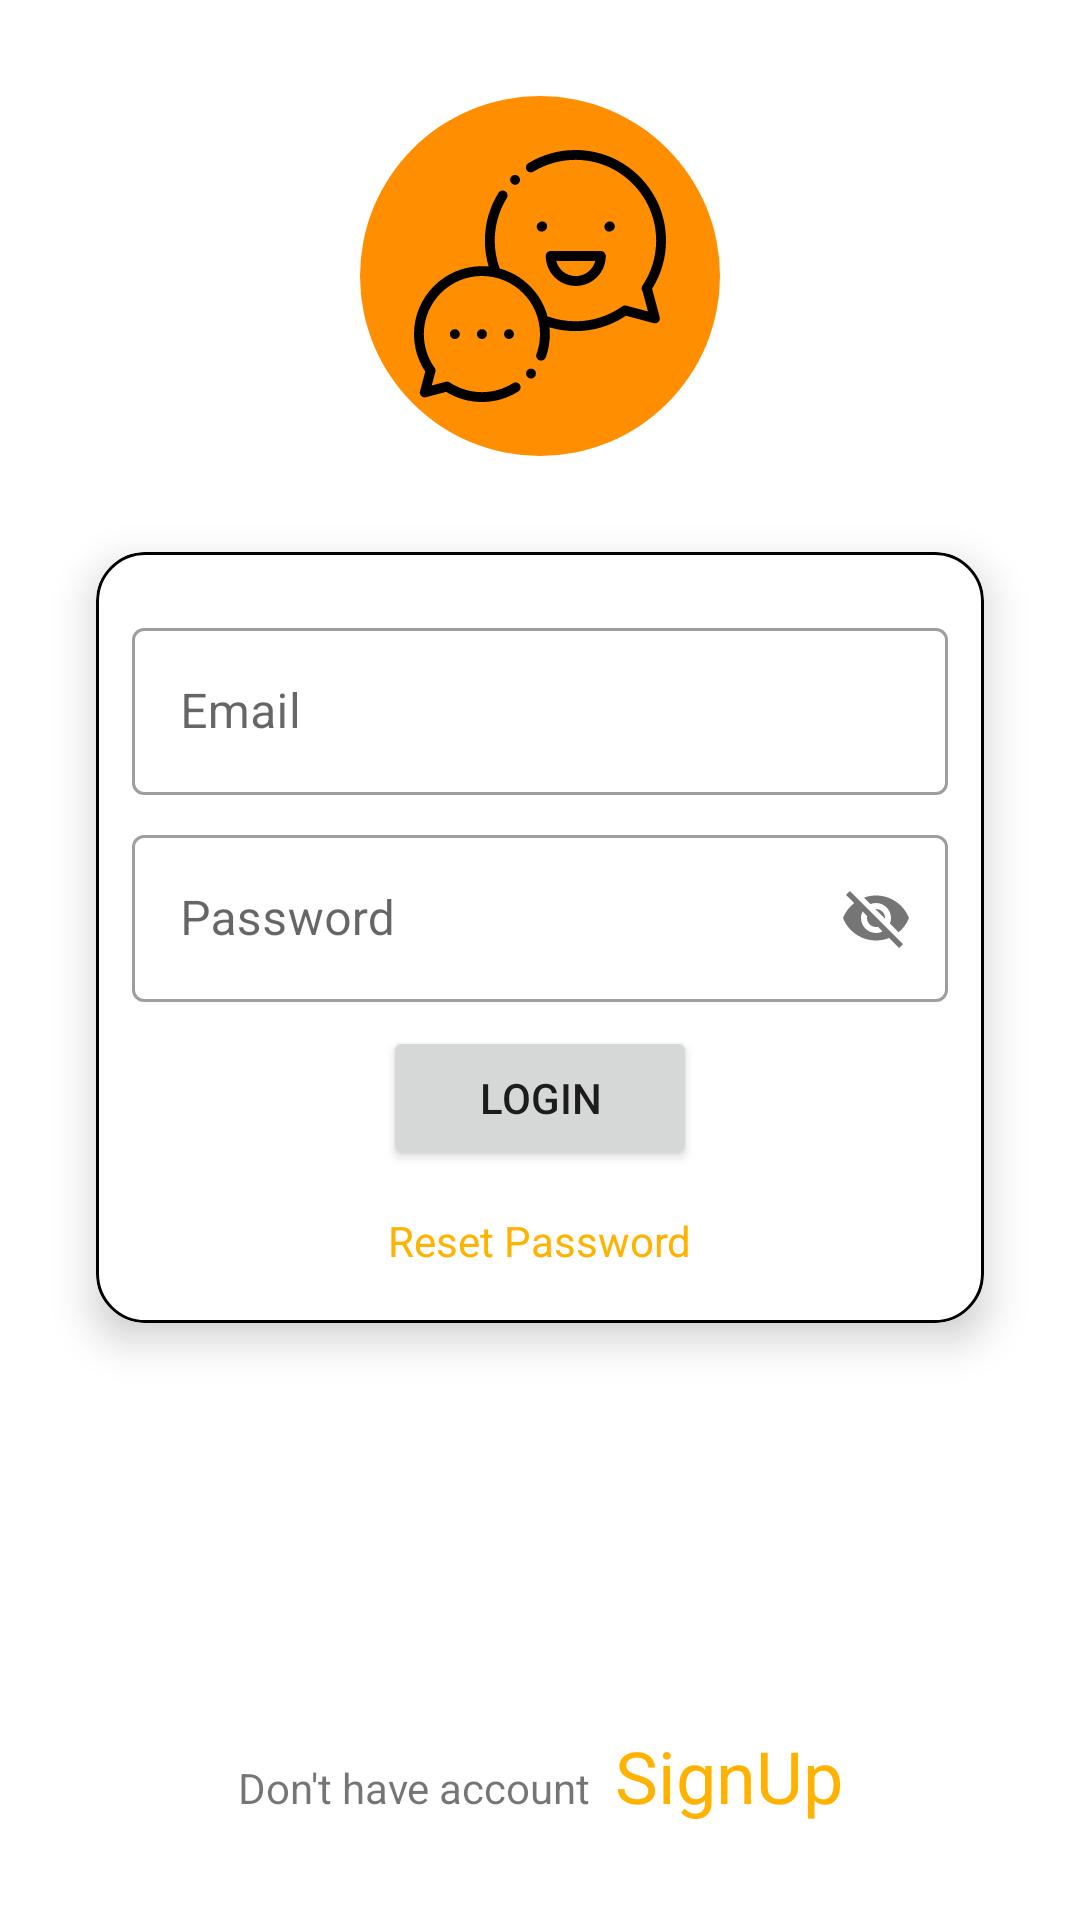

Produce the Android XML layout that renders to this screen, including the resource entries it uses.
<!-- AndroidManifest.xml: application theme Theme.ChatMuch -->
<!-- res/layout/activity_login.xml -->
<?xml version="1.0" encoding="utf-8"?>
<androidx.constraintlayout.widget.ConstraintLayout xmlns:android="http://schemas.android.com/apk/res/android"
    xmlns:app="http://schemas.android.com/apk/res-auto"
    xmlns:tools="http://schemas.android.com/tools"
    android:layout_width="match_parent"
    android:layout_height="match_parent"
    tools:context=".login.Login">

    <include
        layout="@layout/custom_progressbar"
        android:id="@+id/progressBar"
        android:visibility="gone"/>

    <ImageView
        android:id="@+id/ivProfile"
        android:layout_width="120dp"
        android:layout_height="120dp"
        android:layout_marginTop="32dp"
        app:layout_constraintEnd_toEndOf="parent"
        app:layout_constraintStart_toStartOf="parent"
        app:layout_constraintTop_toTopOf="parent"
        app:srcCompat="@drawable/ic_chat" />

    <androidx.cardview.widget.CardView
        android:id="@+id/cardView"
        android:layout_width="match_parent"
        android:layout_height="wrap_content"
        android:layout_margin="32dp"
        app:cardCornerRadius="16dp"
        app:cardElevation="8dp"
        app:layout_constraintEnd_toEndOf="parent"
        app:layout_constraintStart_toStartOf="parent"
        app:layout_constraintTop_toBottomOf="@+id/ivProfile">

        <LinearLayout
            android:layout_width="match_parent"
            android:layout_height="match_parent"
            android:background="@drawable/card_border"
            android:gravity="center"
            android:orientation="vertical"
            android:padding="12dp">

            <com.google.android.material.textfield.TextInputLayout
                style="@style/Widget.MaterialComponents.TextInputLayout.OutlinedBox"
                android:layout_width="match_parent"
                android:layout_height="match_parent"
                android:layout_marginTop="8dp">

                <com.google.android.material.textfield.TextInputEditText
                    android:id="@+id/etEmail"
                    android:layout_width="match_parent"
                    android:layout_height="wrap_content"
                    android:hint="Email" />
            </com.google.android.material.textfield.TextInputLayout>

            <com.google.android.material.textfield.TextInputLayout
                style="@style/Widget.MaterialComponents.TextInputLayout.OutlinedBox"
                android:layout_width="match_parent"
                android:layout_height="match_parent"
                android:layout_marginTop="8dp"
                app:passwordToggleEnabled="true">

                <com.google.android.material.textfield.TextInputEditText
                    android:id="@+id/etPassword"
                    android:layout_width="match_parent"
                    android:layout_height="wrap_content"
                    android:hint="Password" />
            </com.google.android.material.textfield.TextInputLayout>

            <Button
                android:id="@+id/btnLogin"
                android:layout_width="wrap_content"
                android:layout_height="wrap_content"
                android:layout_marginTop="8dp"
                android:onClick="btnLoginClick"
                android:paddingLeft="32dp"
                android:paddingRight="32dp"
                android:text="Login" />

            <TextView
                android:id="@+id/textView"
                android:layout_width="wrap_content"
                android:layout_height="wrap_content"
                android:layout_marginTop="8dp"
                android:onClick="tvResetPasswordClick"
                android:padding="6dp"
                android:text="Reset Password"
                android:textColor="@color/orange" />
        </LinearLayout>
    </androidx.cardview.widget.CardView>

    <LinearLayout
        android:layout_width="wrap_content"
        android:layout_height="wrap_content"
        android:layout_marginStart="8dp"
        android:layout_marginEnd="8dp"
        android:layout_marginBottom="32dp"
        android:orientation="horizontal"
        app:layout_constraintBottom_toBottomOf="parent"
        app:layout_constraintEnd_toEndOf="parent"
        app:layout_constraintStart_toStartOf="parent">

        <TextView
            android:id="@+id/textView2"
            android:layout_width="wrap_content"
            android:layout_height="wrap_content"
            android:layout_weight="1"
            android:text="Don't have account" />

        <TextView
            android:id="@+id/textView3"
            android:layout_width="wrap_content"
            android:layout_height="wrap_content"
            android:layout_marginLeft="8dp"
            android:layout_weight="1"
            android:onClick="tvSignUpClick"
            android:text="SignUp"
            android:textColor="@color/orange"
            android:textSize="24sp" />
    </LinearLayout>
</androidx.constraintlayout.widget.ConstraintLayout>
<!-- res/layout/custom_progressbar.xml (included above) -->
<?xml version="1.0" encoding="utf-8"?>
<androidx.cardview.widget.CardView xmlns:android="http://schemas.android.com/apk/res/android"
    xmlns:app="http://schemas.android.com/apk/res-auto"
    android:layout_width="match_parent"
    android:layout_height="match_parent"
    android:background="#33ffffff"
    app:cardElevation="16dp">

    <LinearLayout
        android:layout_width="match_parent"
        android:layout_height="match_parent"
        android:gravity="center"
        android:orientation="vertical">

        <ProgressBar
            android:id="@+id/progressBar"
            style="?android:attr/progressBarStyle"
            android:layout_width="wrap_content"
            android:layout_height="wrap_content" />

        <TextView
            android:id="@+id/tvProgressbar"
            android:layout_width="wrap_content"
            android:layout_height="wrap_content"
            android:layout_marginTop="8dp"
            android:text="Please wait ..."
            android:textColor="@color/orange"
            android:textSize="24sp" />
    </LinearLayout>
</androidx.cardview.widget.CardView>
<!-- resources referenced by this layout -->
<resources>
  <color name="orange">#FFB300</color>
  <!-- drawable card_border (drawable) -->
  <?xml version="1.0" encoding="utf-8"?>
  <shape xmlns:android="http://schemas.android.com/apk/res/android"
      android:shape="rectangle">
      <stroke android:width="1dp" android:color="@color/black"/>
      <corners android:radius="16dp"/>
  </shape>
  <!-- drawable ic_chat: vector/xml drawable (drawable, 5029 chars, omitted) -->
  <style name="Theme.ChatMuch" parent="Theme.MaterialComponents.DayNight.DarkActionBar">
          
          <item name="colorPrimary">@color/purple_500</item>
          <item name="colorPrimaryVariant">@color/purple_700</item>
          <item name="colorOnPrimary">@color/white</item>
          
          <item name="colorSecondary">@color/teal_200</item>
          <item name="colorSecondaryVariant">@color/teal_700</item>
          <item name="colorOnSecondary">@color/black</item>
          
          <item name="actionModeBackground">@color/purple_500</item>
          <item name="android:statusBarColor" tools:targetApi="l">?attr/colorPrimaryVariant</item>
          
      </style>
  <color name="black">#FF000000</color>
  <color name="purple_500">#FF000000</color>
  <color name="purple_700">#FFB300</color>
  <color name="white">#FFFFFFFF</color>
  <color name="teal_200">#FF03DAC5</color>
  <color name="teal_700">#FF018786</color>
</resources>
